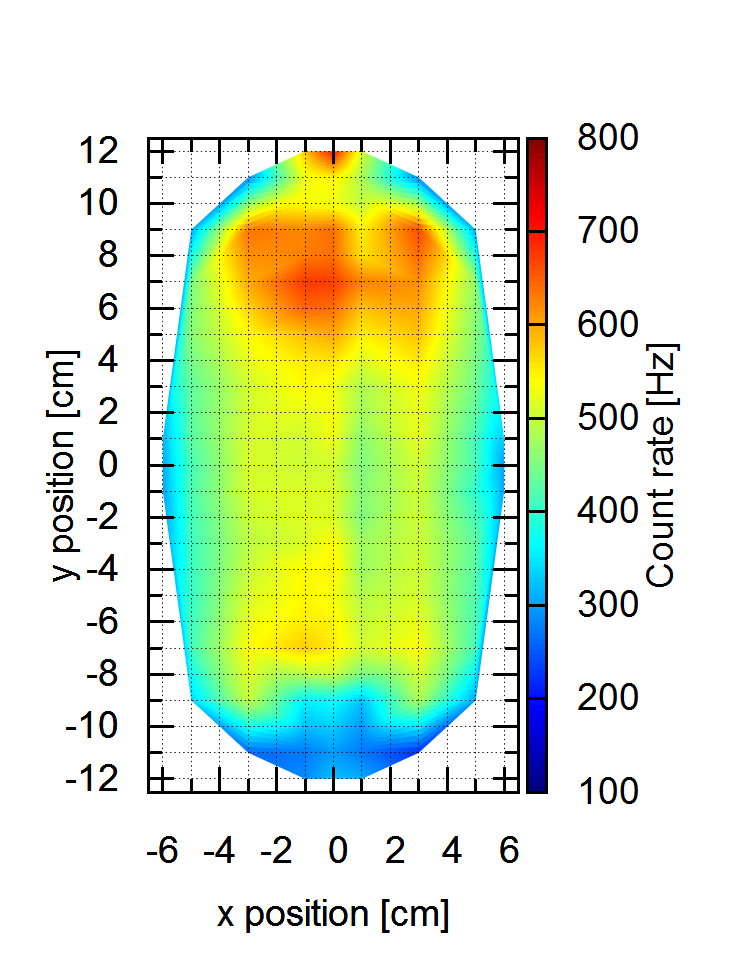

Values plotted in this chart, from the file beside it:
-6, 1, 3101
-6, 0, 3071
-6, -1, 3014
-5, 9, 3029
-5, 7, 4479
-5, 5, 4563
-5, 3, 4295
-5, 1, 4250
-5, 0, 4110
-5, -1, 4144
-5, -3, 4046
-5, -5, 3999
-5, -7, 4081
-5, -9, 3354
-4, 1, 5370
-4, 0, 5038
-4, -1, 4995
-3, 11, 2807
-3, 9, 6326
-3, 7, 5959
-3, 5, 5387
-3, 3, 5053
-3, 1, 5094
-3, 0, 5103
-3, -1, 5089
-3, -3, 4910
-3, -5, 5101
-3, -7, 5360
-3, -9, 4979
-3, -11, 2581
-2, 1, 5073
-2, 0, 4950
-2, -1, 5086
-1, 12, 5785
-1, 11, 5296
-1, 10, 5338
-1, 9, 6207
-1, 8, 6265
-1, 7, 6752
-1, 6, 6424
-1, 5, 5823
-1, 4, 5514
-1, 3, 5418
-1, 2, 5184
-1, 1, 5048
-1, 0, 5026
-1, -1, 5125
-1, -2, 5142
-1, -3, 5110
-1, -4, 5402
-1, -5, 5429
-1, -6, 5496
-1, -7, 5728
-1, -8, 4907
-1, -9, 3543
-1, -10, 3184
-1, -11, 2708
-1, -12, 2837
0, 12, 7002
0, 11, 5448
0, 10, 5248
... 80 more rows
